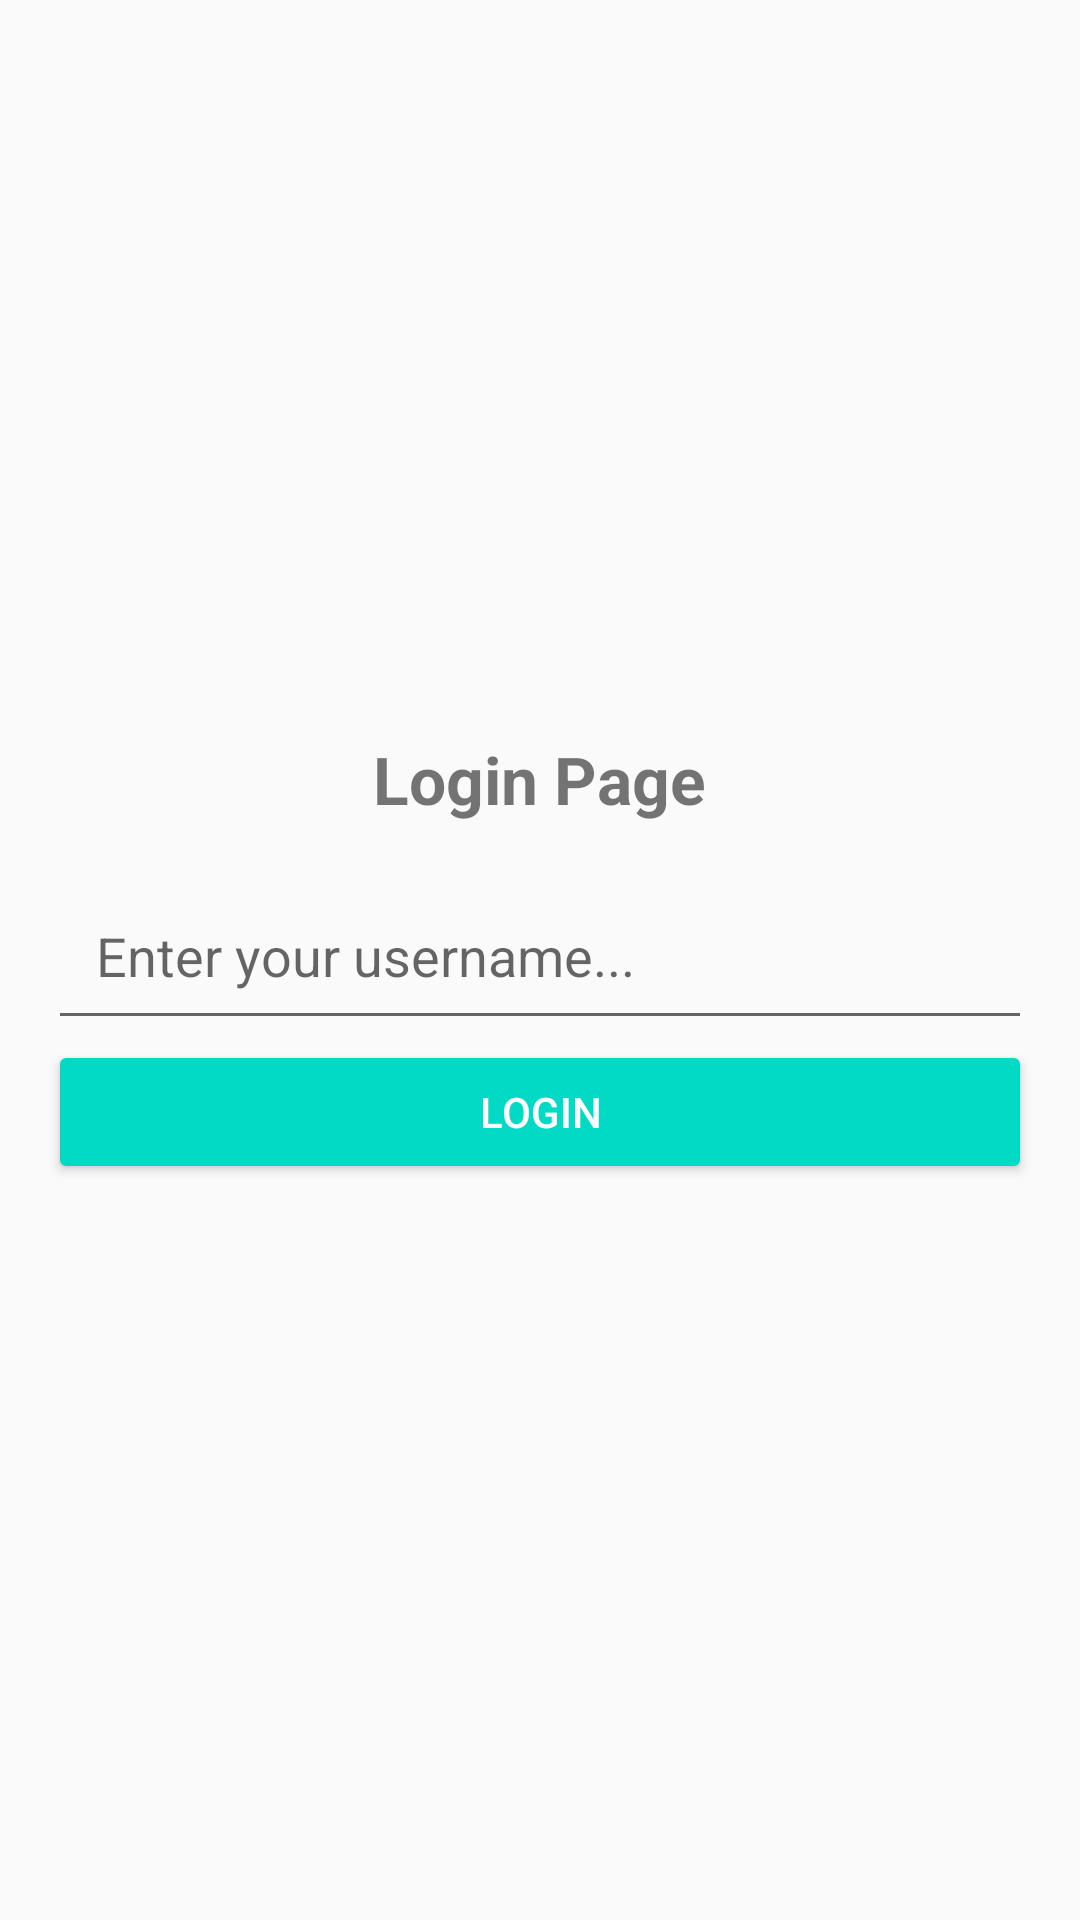

This screen was rendered from an Android layout file. Write that file and the resources it references.
<!-- AndroidManifest.xml: application theme AppTheme -->
<!-- res/layout/activity_shared.xml -->
<?xml version="1.0" encoding="utf-8"?>
<FrameLayout
	xmlns:android="http://schemas.android.com/apk/res/android"
	xmlns:tools="http://schemas.android.com/tools"
	android:layout_width="match_parent"
	android:layout_height="match_parent"
	tools:context=".SharedActivity"
	android:padding="16dp">

	<LinearLayout
		android:id="@+id/layout_login"
		android:layout_width="match_parent"
		android:layout_height="wrap_content"
		android:orientation="vertical"
		android:layout_gravity="center"
		android:gravity="center">

		<TextView
			android:layout_width="wrap_content"
			android:layout_height="wrap_content"
			android:text="Login Page"
			android:textSize="22sp"
			android:textStyle="bold"/>

		<EditText
			android:id="@+id/edt_username"
			android:layout_marginTop="16dp"
			android:layout_width="match_parent"
			android:layout_height="wrap_content"
			android:padding="16dp"
			android:hint="Enter your username..."/>

		<Button
			android:id="@+id/btn_login"
			android:layout_width="match_parent"
			android:layout_height="wrap_content"
			android:text="Login"
			android:textColor="@android:color/white"
			android:backgroundTint="@color/colorAccent"/>

	</LinearLayout>

	<LinearLayout
		android:visibility="gone"
		android:id="@+id/layout_logged"
		android:layout_width="match_parent"
		android:layout_height="wrap_content"
		android:orientation="vertical"
		android:layout_gravity="center"
		android:gravity="center">

		<TextView
			android:id="@+id/txt_username"
			android:layout_width="wrap_content"
			android:layout_height="wrap_content"
			android:textSize="22sp"
			android:text="Your username is "/>

		<Button
			android:id="@+id/btn_logout"
			android:layout_width="match_parent"
			android:layout_height="wrap_content"
			android:text="Logout"
			android:textColor="@android:color/white"
			android:layout_marginTop="16dp"
			android:backgroundTint="@color/colorAccent"
			/>

	</LinearLayout>

</FrameLayout>
<!-- resources referenced by this layout -->
<resources>
  <style name="AppTheme" parent="Theme.AppCompat.Light.DarkActionBar">
  		
  		<item name="colorPrimary">@color/colorPrimary</item>
  		<item name="colorPrimaryDark">@color/colorPrimaryDark</item>
  		<item name="colorAccent">@color/colorAccent</item>
  	</style>
  <!-- not gathered from this repository: default colours our renderer supplied (Android Studio template values) -->
  <color name="colorPrimary">#FF6200EE</color>
  <color name="colorPrimaryDark">#FF3700B3</color>
  <color name="colorAccent">#FF03DAC5</color>
</resources>
